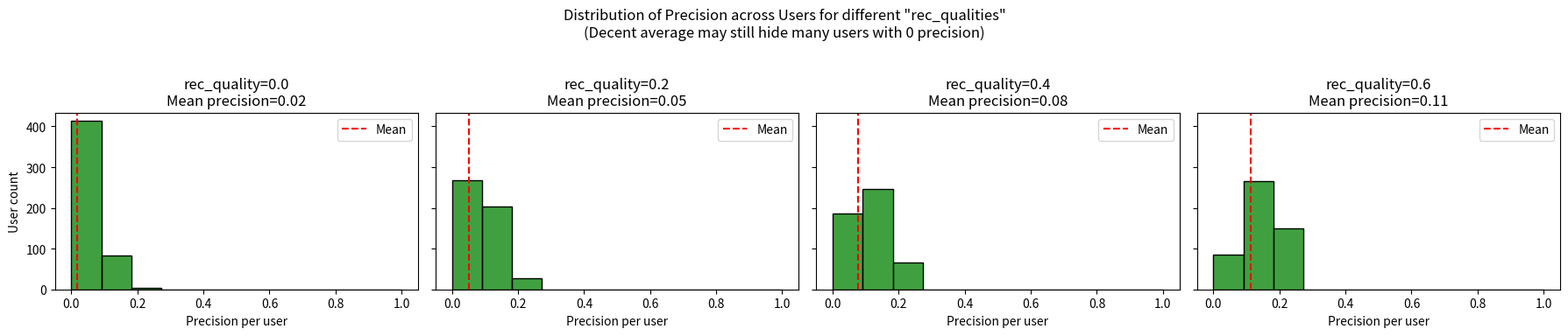
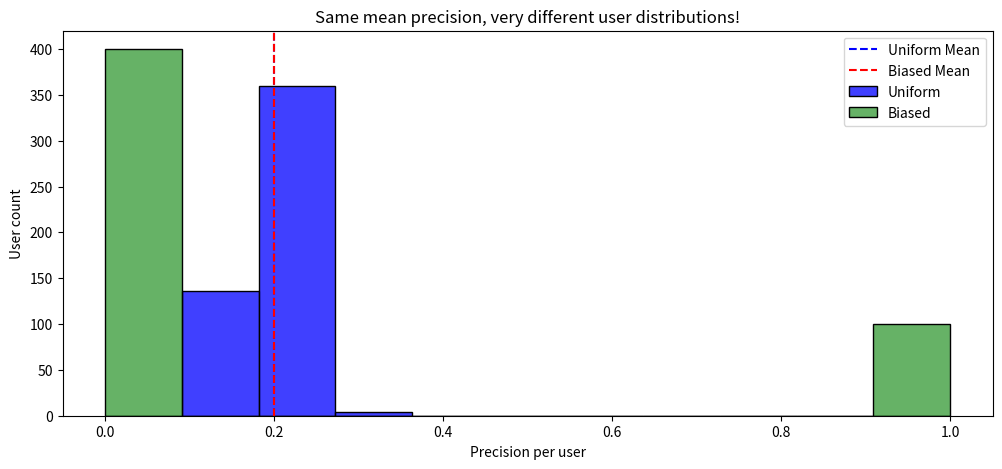

Generate these figures, in order, with matplotlib:
import numpy as np
import matplotlib.pyplot as plt
import seaborn as sns
import pandas as pd

np.random.seed(42)
num_users = 500
num_products = 100
n_recommend = 10
test_items_per_user = 2

# Simulate users
def simulate_user(test_items, n_rec, rec_quality=0.2):
    """
    rec_quality is the probability that a test item appears in the recommendations (controls average precision)
    """
    true_test = set(np.random.choice(range(num_products), size=test_items, replace=False))
    # recommend n_rec items, with 'rec_quality' chance of including each test item
    recs = set(np.random.choice(range(num_products), size=n_rec, replace=False))
    for t in true_test:
        if np.random.rand() < rec_quality:
            # Add the test item in recommendation with certain probability
            recs.add(t)
    # Ensure we don't exceed n_rec recommendations
    recs = set(list(recs)[:n_rec])
    hits = len(recs & true_test)
    precision = hits / n_rec
    recall = hits / test_items
    return precision, recall

# Run simulation for different "qualities"
qualities = [0.0, 0.2, 0.4, 0.6]
results = []
for q in qualities:
    precisions = []
    for _ in range(num_users):
        precision, recall = simulate_user(test_items_per_user, n_recommend, rec_quality=q)
        precisions.append(precision)
    results.append(precisions)

# Visualize
fig, axes = plt.subplots(1, len(qualities), figsize=(18, 4), sharey=True)

for idx, (prec_list, q) in enumerate(zip(results, qualities)):
    ax = axes[idx]
    sns.histplot(prec_list, kde=False, bins=np.linspace(0, 1, 12), ax=ax, color='green')
    ax.set_title(f'rec_quality={q}\nMean precision={np.mean(prec_list):.2f}')
    ax.set_xlabel('Precision per user')
    ax.set_ylabel('User count')
    ax.axvline(np.mean(prec_list), color='red', linestyle='--', label='Mean')
    ax.legend()

plt.suptitle('Distribution of Precision across Users for different "rec_qualities"\n(Decent average may still hide many users with 0 precision)')
plt.tight_layout(rect=[0, 0.03, 1, 0.95])
plt.show()

import numpy as np
import matplotlib.pyplot as plt
import seaborn as sns

np.random.seed(42)
num_users = 500
target_mean_precision = 0.2

# 1. Uniform scenario
prec_uniform = np.random.normal(loc=target_mean_precision, scale=0.03, size=num_users)
prec_uniform = np.clip(prec_uniform, 0, 1)

# 2. Biased scenario: only some users are lucky
# Let exactly target_mean_precision fraction have precision=1, rest precision=0
num_lucky = int(np.round(target_mean_precision * num_users))
prec_biased = np.zeros(num_users)
lucky_users = np.random.choice(range(num_users), size=num_lucky, replace=False)
prec_biased[lucky_users] = 1.0

print(f"Uniform mean precision: {prec_uniform.mean():.2f}")
print(f"Biased mean precision:  {prec_biased.mean():.2f}")

# Plot
plt.figure(figsize=(12,5))
sns.histplot(prec_uniform, bins=np.linspace(0, 1, 12), kde=False, label='Uniform', color='blue')
sns.histplot(prec_biased, bins=np.linspace(0, 1, 12), kde=False, label='Biased', color='green', alpha=0.6)
plt.axvline(prec_uniform.mean(), color="blue", linestyle="--", label="Uniform Mean")
plt.axvline(prec_biased.mean(), color="red", linestyle="--", label="Biased Mean")
plt.legend()
plt.title("Same mean precision, very different user distributions!")
plt.xlabel("Precision per user")
plt.ylabel("User count")
plt.show()
